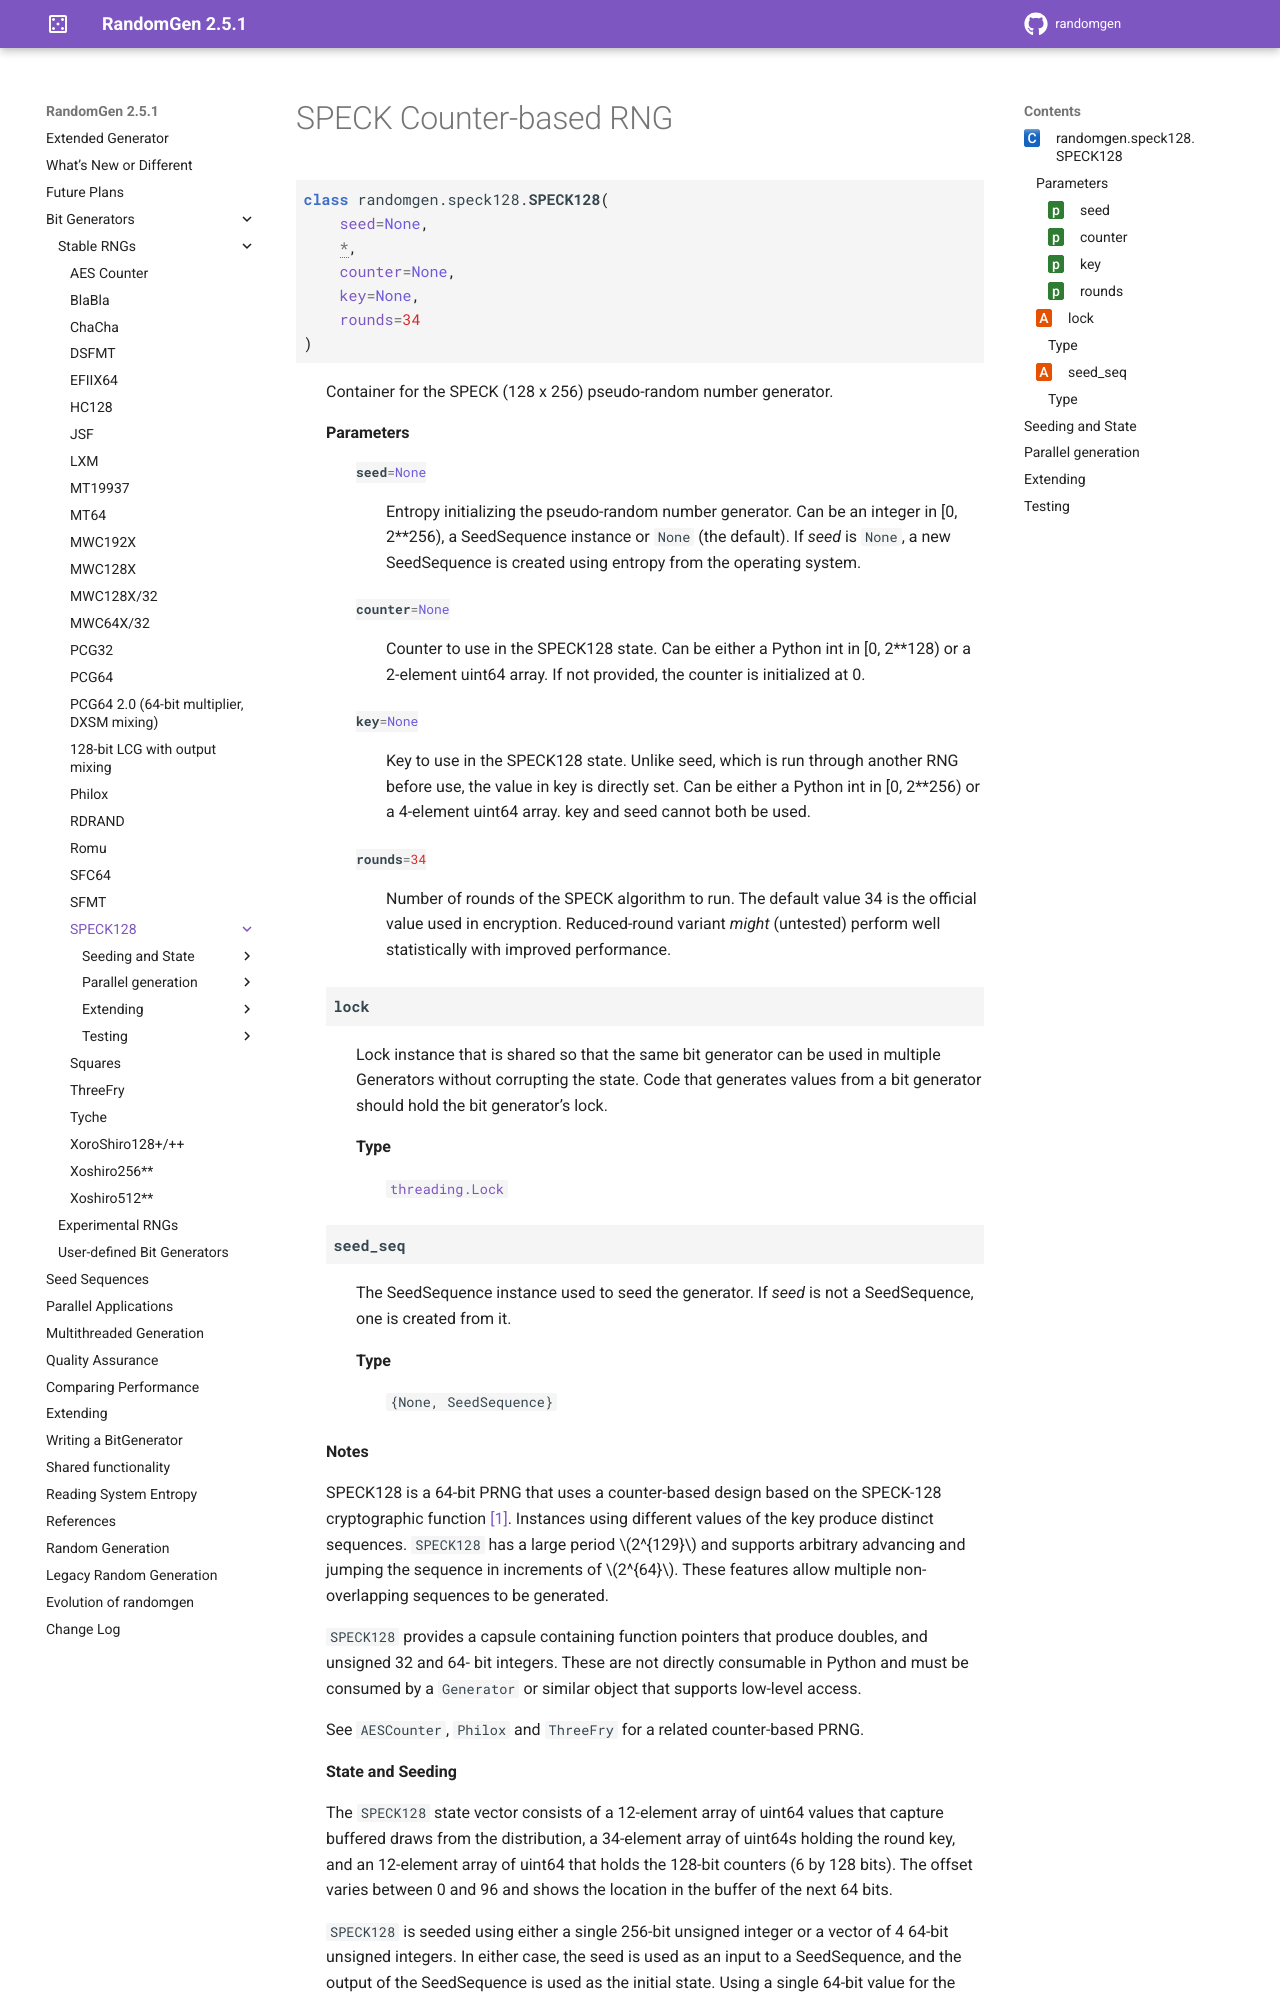

repository: bashtage/randomgen · page: bit_generators/speck128.html · generator: sphinx

SPECK Counter-based RNG
-----------------------

.. module:: randomgen.speck128

.. currentmodule:: randomgen.speck128

.. autoclass:: SPECK128

Seeding and State
=================

.. autosummary::
   :toctree: generated/

   ~SPECK128.seed
   ~SPECK128.state
